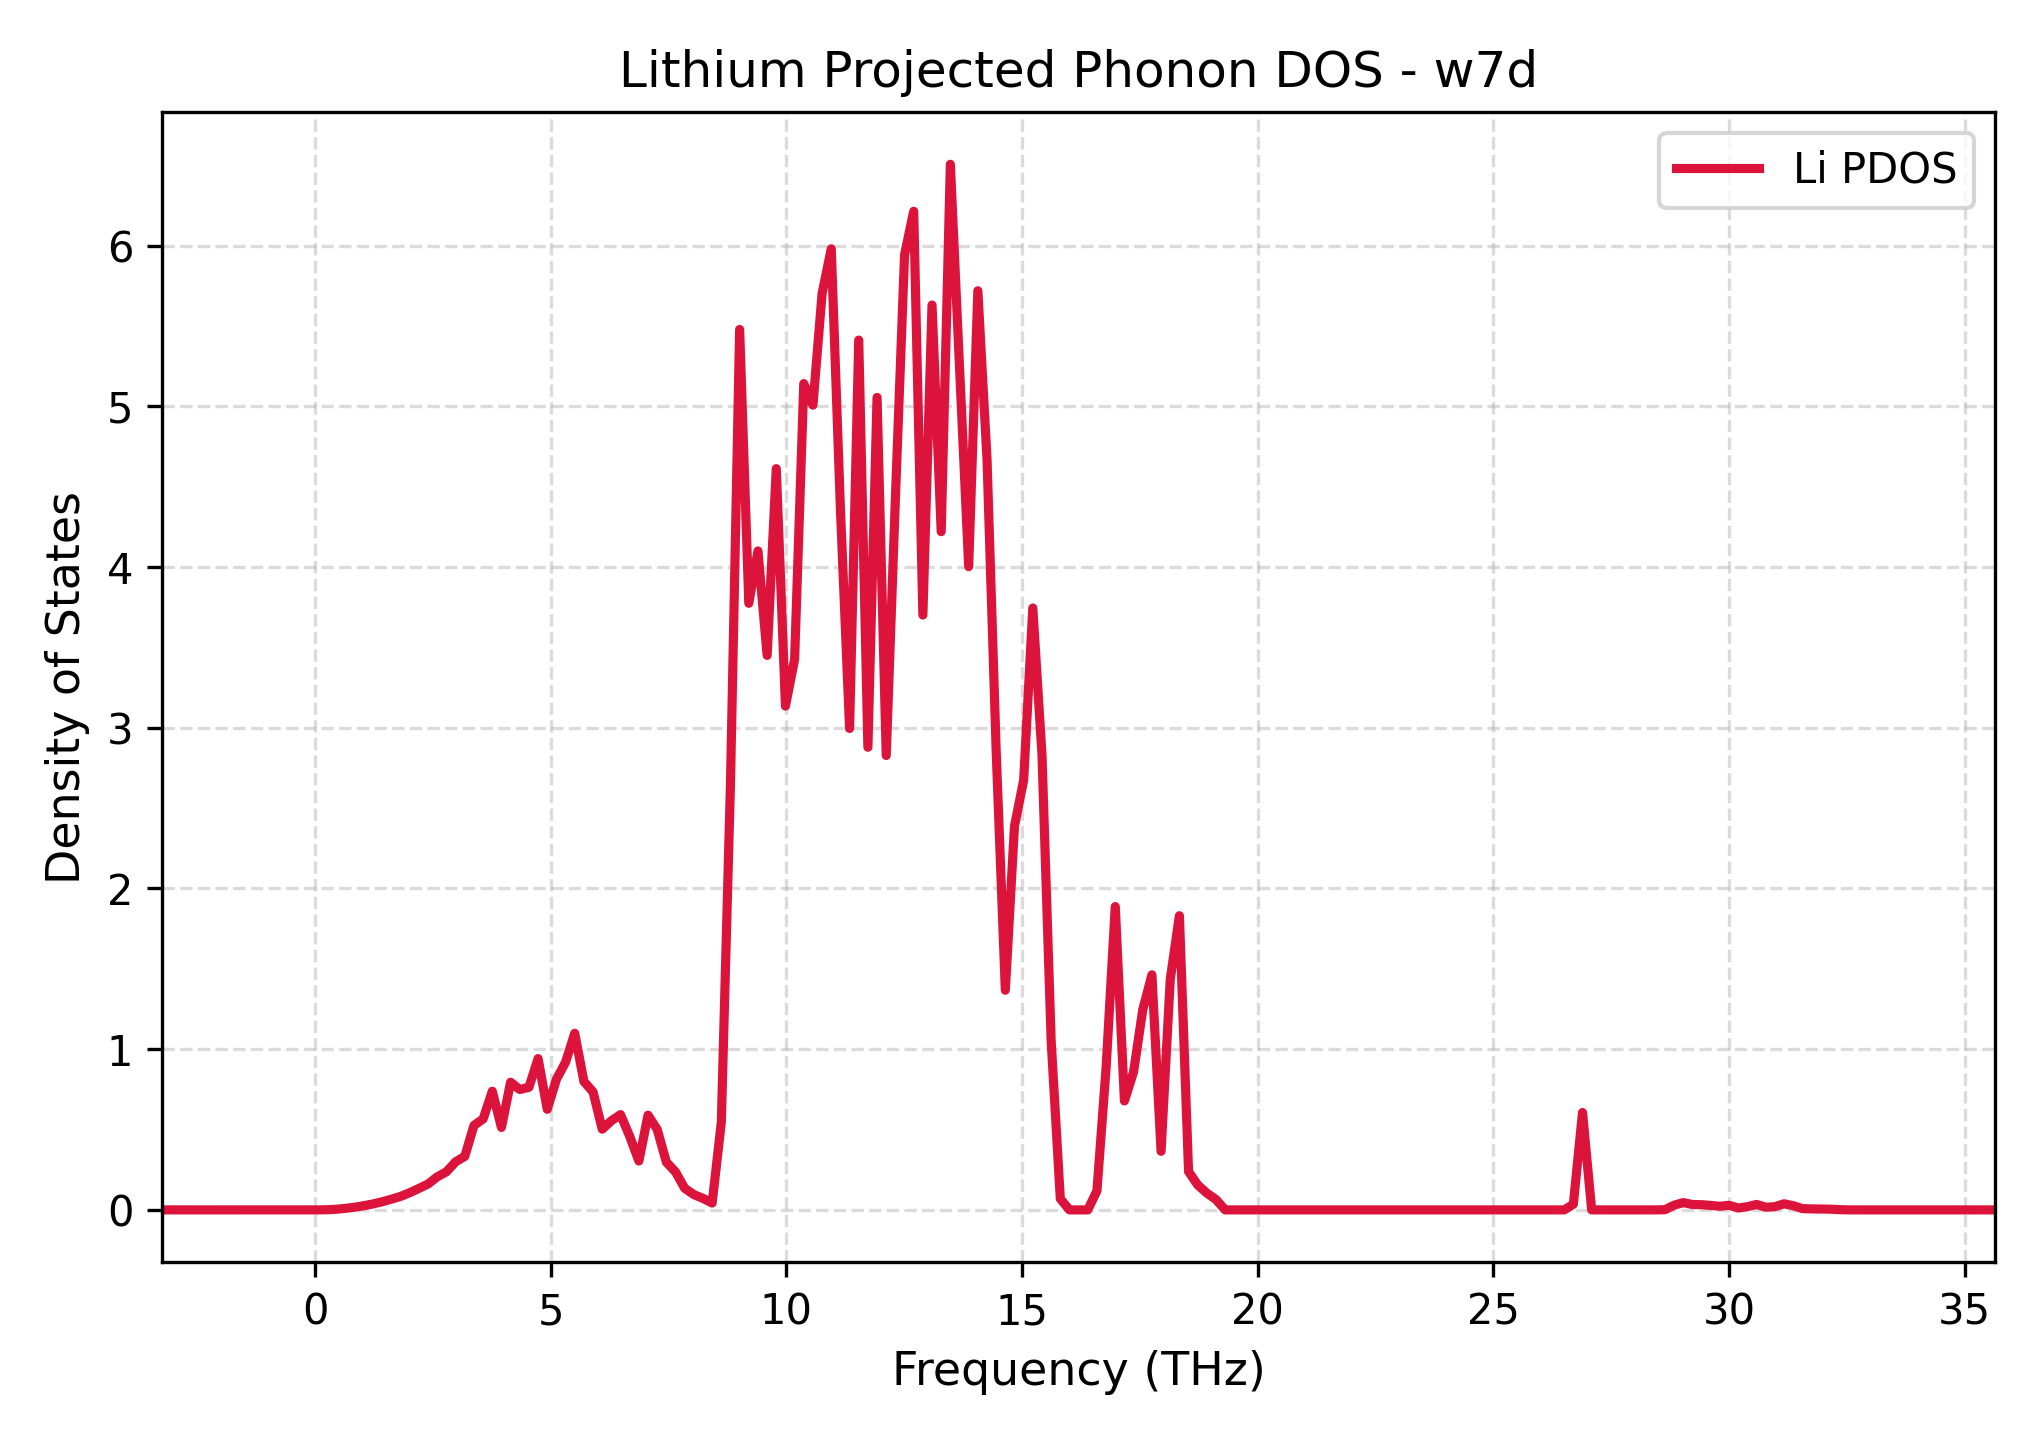

Data behind this chart, as committed beside it:
Frequency_THz, Lithium_PDOS
-3.24, 0.0
-3.046, 0.0
-2.851, 0.0
-2.657, 0.0
-2.462, 0.0
-2.268, 0.0
-2.074, 0.0
-1.879, 0.0
-1.685, 0.0
-1.49, 0.0
-1.296, 0.0
-1.102, 0.0
-0.9072, 0.0
-0.7128, 0.0
-0.5184, 0.0
-0.324, 0.0
-0.1296, 0.0
0.0648, 6.0714790175784364e-05
0.2592, 0.0009741
0.4536, 0.004056
0.648, 0.009681
0.8424, 0.01691
1.037, 0.02616
1.231, 0.0373
1.426, 0.05071
1.62, 0.0668
1.814, 0.08413
2.009, 0.1073
2.203, 0.1339
2.398, 0.1615
2.592, 0.2058
2.786, 0.2372
2.981, 0.2994
3.175, 0.333
3.37, 0.5255
3.564, 0.5658
3.758, 0.7384
3.953, 0.5132
4.147, 0.7943
4.342, 0.7489
4.536, 0.7629
4.73, 0.9417
4.925, 0.6258
5.119, 0.8122
5.314, 0.9195
5.508, 1.099
5.702, 0.7992
5.897, 0.7339
6.091, 0.5022
6.286, 0.5548
6.48, 0.593
6.674, 0.4578
6.869, 0.3042
7.063, 0.5894
7.258, 0.5011
7.452, 0.2969
7.646, 0.2363
7.841, 0.1347
8.035, 0.09532
8.23, 0.07159
... 141 more rows
